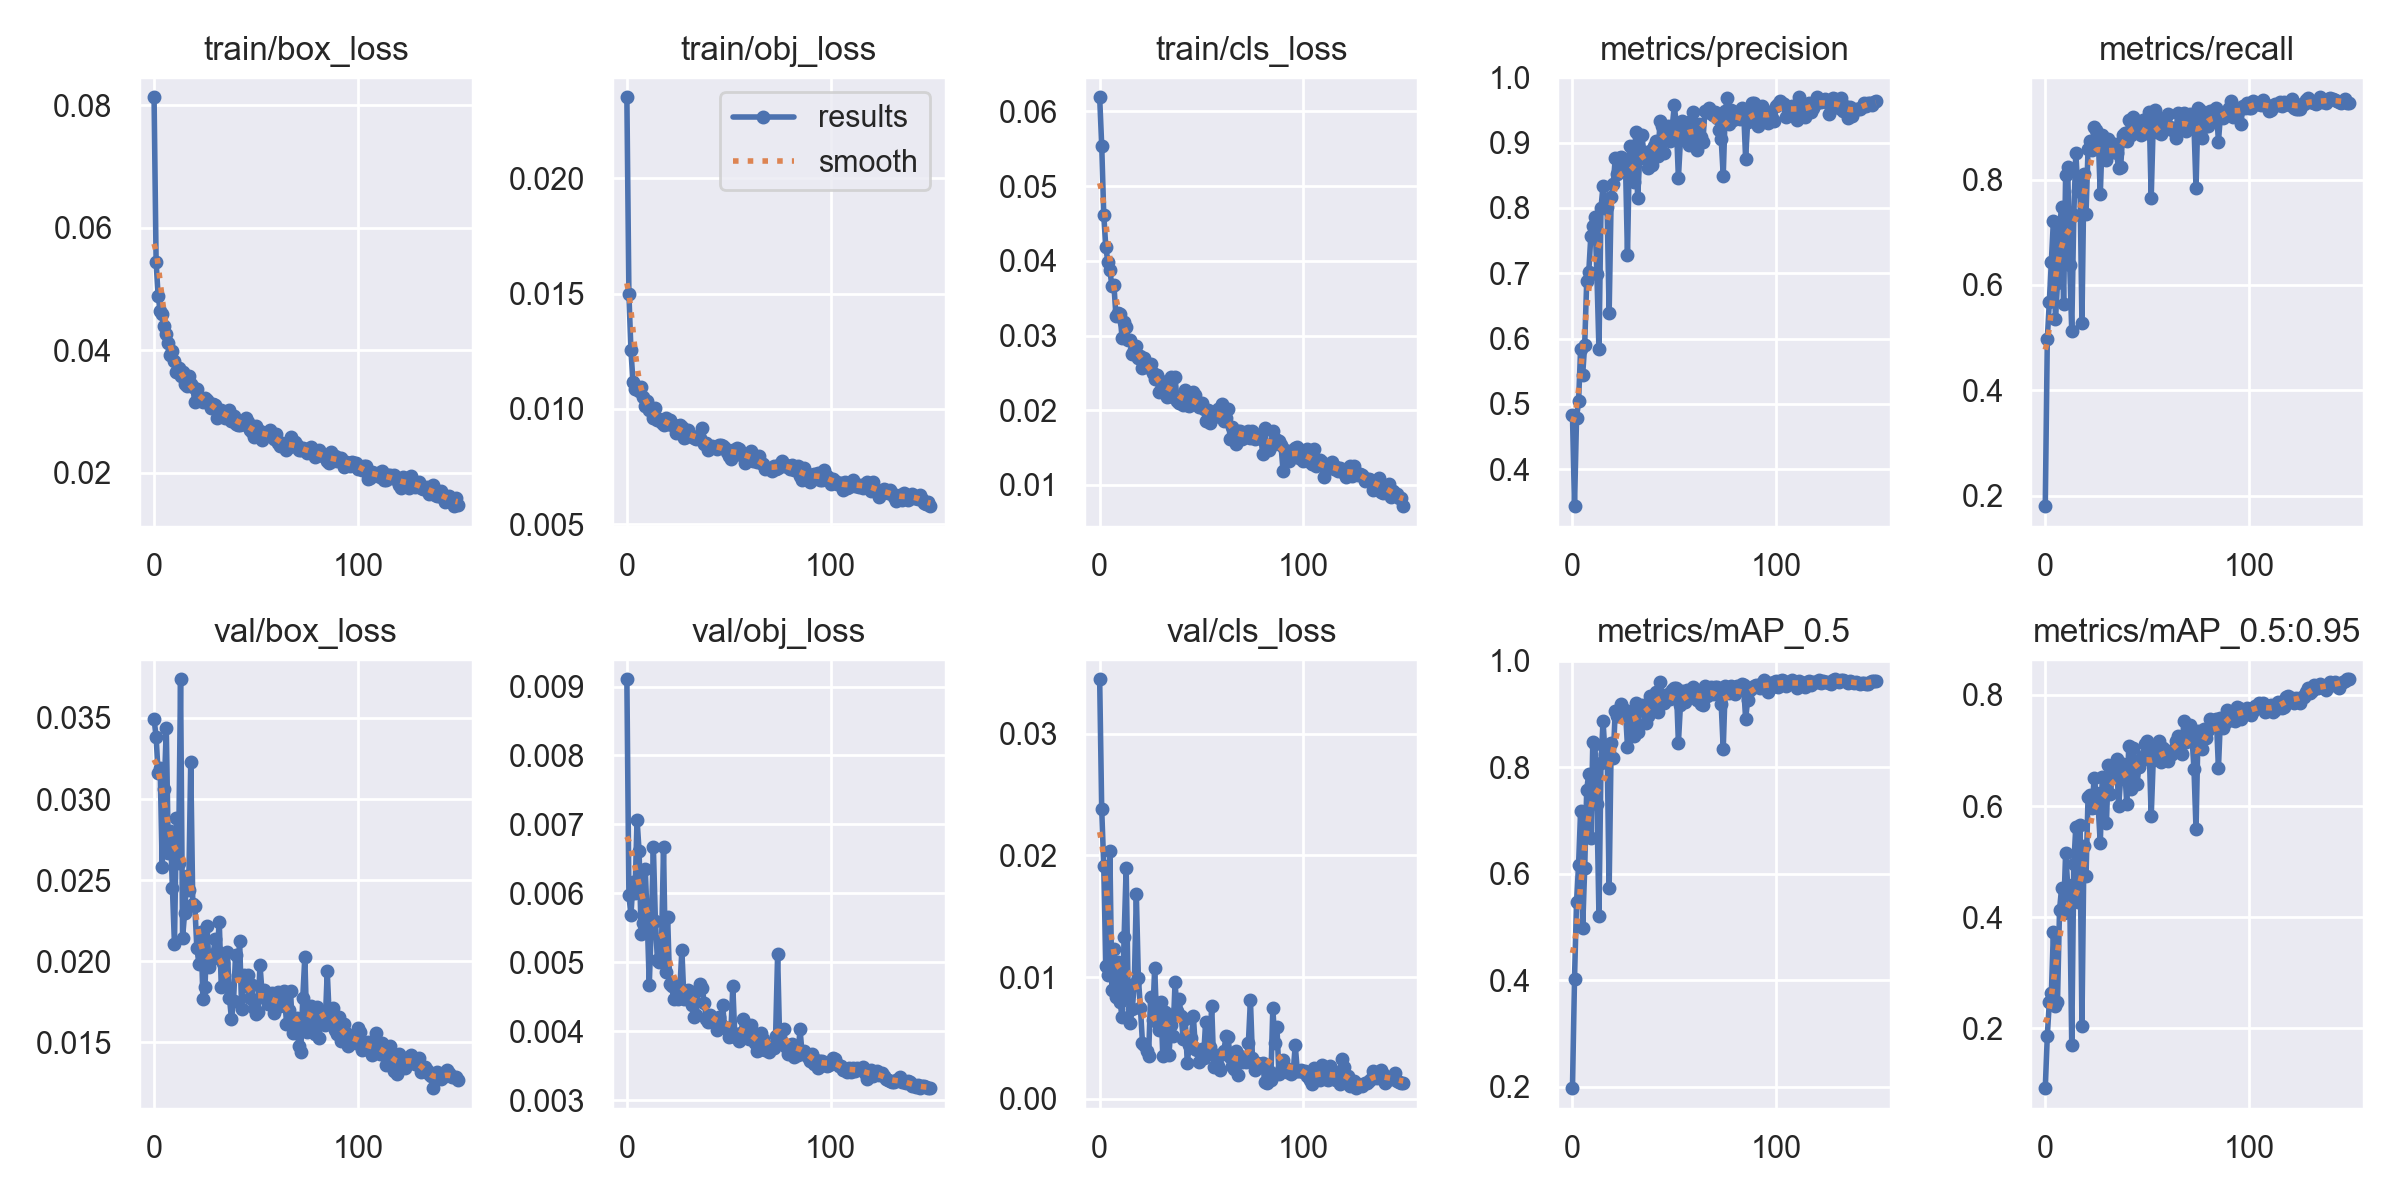

The data file committed next to this chart (first rows):
epoch, train/box_loss, train/obj_loss, train/cls_loss, metrics/precision, metrics/recall, metrics/mAP_0.5, metrics/mAP_0.5:0.95, val/box_loss, val/obj_loss, val/cls_loss, x/lr0, x/lr1, x/lr2
0, 0.08132, 0.02351, 0.06189, 0.483, 0.1802, 0.1978, 0.09205, 0.03491, 0.009105, 0.03446, 0.07025, 0.003305, 0.003305
1, 0.05445, 0.01498, 0.05543, 0.3433, 0.4976, 0.4031, 0.1867, 0.03386, 0.00597, 0.02377, 0.04021, 0.006595, 0.006595
2, 0.04886, 0.01255, 0.0462, 0.4786, 0.5684, 0.547, 0.2474, 0.03158, 0.005684, 0.01916, 0.01012, 0.00984, 0.00984
3, 0.04651, 0.01117, 0.04187, 0.5038, 0.6437, 0.6173, 0.2638, 0.0319, 0.006172, 0.01095, 0.009802, 0.009802, 0.009802
4, 0.04598, 0.01087, 0.0399, 0.5842, 0.7222, 0.7186, 0.374, 0.0258, 0.005998, 0.01019, 0.009802, 0.009802, 0.009802
5, 0.04401, 0.01089, 0.03879, 0.5443, 0.5353, 0.4981, 0.2406, 0.03063, 0.00707, 0.02037, 0.009736, 0.009736, 0.009736
6, 0.0427, 0.01079, 0.03659, 0.5902, 0.6035, 0.6104, 0.2471, 0.03435, 0.006611, 0.008923, 0.00967, 0.00967, 0.00967
7, 0.04119, 0.01097, 0.03672, 0.6885, 0.7043, 0.7583, 0.413, 0.02666, 0.005414, 0.01233, 0.009604, 0.009604, 0.009604
8, 0.03925, 0.01051, 0.03261, 0.7017, 0.7481, 0.7878, 0.452, 0.02804, 0.005576, 0.008351, 0.009538, 0.009538, 0.009538
9, 0.03983, 0.01013, 0.03301, 0.7565, 0.5633, 0.6679, 0.4068, 0.02451, 0.00636, 0.01122, 0.009472, 0.009472, 0.009472
10, 0.03832, 0.01033, 0.03282, 0.7718, 0.8092, 0.8481, 0.5161, 0.02107, 0.00562, 0.007957, 0.009406, 0.009406, 0.009406
11, 0.03646, 0.009959, 0.02964, 0.7861, 0.823, 0.8446, 0.4583, 0.02881, 0.004678, 0.006722, 0.00934, 0.00934, 0.00934
12, 0.03706, 0.009947, 0.03175, 0.6981, 0.638, 0.7306, 0.4375, 0.02605, 0.005545, 0.0133, 0.009274, 0.009274, 0.009274
13, 0.03585, 0.009586, 0.03109, 0.5833, 0.5125, 0.5216, 0.1691, 0.03739, 0.006674, 0.01894, 0.009208, 0.009208, 0.009208
14, 0.03653, 0.01004, 0.02942, 0.7998, 0.7333, 0.8087, 0.4948, 0.02145, 0.005606, 0.008494, 0.009142, 0.009142, 0.009142
15, 0.03447, 0.009541, 0.02934, 0.8335, 0.851, 0.8864, 0.5631, 0.02299, 0.005028, 0.006259, 0.009076, 0.009076, 0.009076
16, 0.03417, 0.009545, 0.02756, 0.8004, 0.7792, 0.8256, 0.4265, 0.02525, 0.005, 0.007356, 0.00901, 0.00901, 0.00901
17, 0.03586, 0.00938, 0.02803, 0.8018, 0.8051, 0.8355, 0.5657, 0.02437, 0.005238, 0.009439, 0.008944, 0.008944, 0.008944
18, 0.0345, 0.009319, 0.02864, 0.6389, 0.528, 0.5731, 0.2044, 0.0323, 0.006667, 0.01679, 0.008878, 0.008878, 0.008878
19, 0.03401, 0.009625, 0.02699, 0.8169, 0.8101, 0.845, 0.5272, 0.02354, 0.004854, 0.009905, 0.008812, 0.008812, 0.008812
20, 0.03157, 0.009331, 0.02724, 0.8358, 0.7346, 0.8181, 0.4732, 0.02341, 0.005663, 0.007462, 0.008746, 0.008746, 0.008746
21, 0.03372, 0.009516, 0.02567, 0.8761, 0.8581, 0.9066, 0.6163, 0.02082, 0.004692, 0.004622, 0.00868, 0.00868, 0.00868
22, 0.03244, 0.009284, 0.02697, 0.8519, 0.8725, 0.8959, 0.6204, 0.01986, 0.004649, 0.004432, 0.008614, 0.008614, 0.008614
23, 0.03217, 0.009286, 0.02584, 0.8769, 0.8557, 0.9005, 0.5964, 0.0218, 0.004463, 0.003925, 0.008548, 0.008548, 0.008548
24, 0.03152, 0.00897, 0.02609, 0.8784, 0.9002, 0.9185, 0.6507, 0.01769, 0.004675, 0.003517, 0.008482, 0.008482, 0.008482
25, 0.03222, 0.009192, 0.02621, 0.8684, 0.8944, 0.9007, 0.6229, 0.01839, 0.00447, 0.008361, 0.008416, 0.008416, 0.008416
26, 0.03197, 0.009287, 0.02505, 0.8724, 0.8821, 0.9074, 0.5973, 0.02217, 0.004605, 0.006474, 0.00835, 0.00835, 0.00835
27, 0.03149, 0.009235, 0.02415, 0.7273, 0.7717, 0.8389, 0.5331, 0.01968, 0.005177, 0.01078, 0.008284, 0.008284, 0.008284
28, 0.03062, 0.00873, 0.02472, 0.8953, 0.8848, 0.9021, 0.6519, 0.02005, 0.004475, 0.006285, 0.008218, 0.008218, 0.008218
29, 0.03132, 0.008788, 0.02247, 0.8916, 0.8386, 0.8976, 0.6265, 0.02036, 0.004537, 0.005631, 0.008152, 0.008152, 0.008152
30, 0.03115, 0.009081, 0.0239, 0.8395, 0.8363, 0.8579, 0.5685, 0.02139, 0.004594, 0.007931, 0.008086, 0.008086, 0.008086
31, 0.02892, 0.008863, 0.02324, 0.9156, 0.8765, 0.9201, 0.6738, 0.02061, 0.00449, 0.003477, 0.00802, 0.00802, 0.00802
32, 0.03013, 0.008825, 0.02314, 0.8146, 0.8691, 0.8667, 0.6214, 0.02244, 0.004385, 0.007147, 0.007954, 0.007954, 0.007954
33, 0.0302, 0.008752, 0.02178, 0.8769, 0.8531, 0.9067, 0.661, 0.0184, 0.004203, 0.006665, 0.007888, 0.007888, 0.007888
34, 0.02948, 0.008689, 0.02305, 0.9123, 0.868, 0.9172, 0.6524, 0.01989, 0.00423, 0.003586, 0.007822, 0.007822, 0.007822
35, 0.0289, 0.008794, 0.02443, 0.8859, 0.8498, 0.9109, 0.6855, 0.01848, 0.004599, 0.006041, 0.007756, 0.007756, 0.007756
36, 0.02937, 0.008759, 0.02177, 0.8847, 0.8216, 0.8833, 0.5995, 0.0206, 0.004679, 0.005192, 0.00769, 0.00769, 0.00769
37, 0.03032, 0.009154, 0.02443, 0.8608, 0.8232, 0.8954, 0.6495, 0.01777, 0.004625, 0.009553, 0.007624, 0.007624, 0.007624
38, 0.02854, 0.008497, 0.02124, 0.8873, 0.8847, 0.9329, 0.6764, 0.01642, 0.00441, 0.007173, 0.007558, 0.007558, 0.007558
39, 0.02937, 0.008536, 0.02103, 0.8656, 0.8887, 0.914, 0.6669, 0.01754, 0.004173, 0.008179, 0.007492, 0.007492, 0.007492
40, 0.02803, 0.008207, 0.02139, 0.8944, 0.8729, 0.9141, 0.6039, 0.02037, 0.004139, 0.006777, 0.007426, 0.007426, 0.007426
41, 0.0278, 0.008327, 0.02067, 0.9018, 0.9124, 0.9423, 0.7088, 0.01918, 0.004236, 0.004953, 0.00736, 0.00736, 0.00736
42, 0.02789, 0.008395, 0.02267, 0.8797, 0.8838, 0.903, 0.63, 0.02124, 0.004184, 0.006556, 0.007294, 0.007294, 0.007294
43, 0.02806, 0.008363, 0.02073, 0.9336, 0.9192, 0.9595, 0.7045, 0.01703, 0.004155, 0.00293, 0.007228, 0.007228, 0.007228
44, 0.02803, 0.008261, 0.02059, 0.9257, 0.9131, 0.9356, 0.6805, 0.01915, 0.004018, 0.004454, 0.007162, 0.007162, 0.007162
45, 0.02889, 0.008443, 0.02147, 0.8846, 0.8924, 0.9198, 0.6395, 0.01845, 0.004201, 0.005031, 0.007096, 0.007096, 0.007096
46, 0.02832, 0.008441, 0.02243, 0.9167, 0.9037, 0.9346, 0.6703, 0.01913, 0.004092, 0.006785, 0.00703, 0.00703, 0.00703
47, 0.02696, 0.008401, 0.02208, 0.926, 0.8837, 0.9384, 0.6802, 0.01771, 0.004375, 0.0041, 0.006964, 0.006964, 0.006964
48, 0.02668, 0.008296, 0.02088, 0.9031, 0.9132, 0.9284, 0.69, 0.01855, 0.004055, 0.003981, 0.006898, 0.006898, 0.006898
49, 0.0258, 0.008153, 0.02043, 0.9248, 0.892, 0.9456, 0.7125, 0.01712, 0.004026, 0.003044, 0.006832, 0.006832, 0.006832
50, 0.02762, 0.007969, 0.02092, 0.9571, 0.8883, 0.9493, 0.7178, 0.01673, 0.003923, 0.004058, 0.006766, 0.006766, 0.006766
51, 0.02668, 0.007844, 0.0201, 0.9258, 0.928, 0.9498, 0.7009, 0.01688, 0.003953, 0.003387, 0.0067, 0.0067, 0.0067
52, 0.02689, 0.008222, 0.01862, 0.8458, 0.7657, 0.8458, 0.5817, 0.01978, 0.00465, 0.006305, 0.006634, 0.006634, 0.006634
53, 0.02536, 0.008218, 0.01998, 0.9041, 0.9076, 0.9173, 0.6828, 0.01807, 0.003922, 0.003765, 0.006568, 0.006568, 0.006568
54, 0.02622, 0.008303, 0.01829, 0.9325, 0.9323, 0.9429, 0.7041, 0.01825, 0.003954, 0.004251, 0.006502, 0.006502, 0.006502
55, 0.02629, 0.008248, 0.01945, 0.905, 0.89, 0.9234, 0.6919, 0.01769, 0.003861, 0.007624, 0.006436, 0.006436, 0.006436
56, 0.02665, 0.008003, 0.01909, 0.9241, 0.9128, 0.9443, 0.7161, 0.01735, 0.003975, 0.00264, 0.00637, 0.00637, 0.00637
57, 0.02696, 0.008059, 0.0197, 0.8961, 0.8863, 0.9435, 0.6794, 0.01741, 0.004174, 0.003581, 0.006304, 0.006304, 0.006304
58, 0.02602, 0.007677, 0.02013, 0.9336, 0.9145, 0.9424, 0.7042, 0.01807, 0.003945, 0.002662, 0.006238, 0.006238, 0.006238
59, 0.02561, 0.007998, 0.01921, 0.9464, 0.9122, 0.9501, 0.6995, 0.01682, 0.004046, 0.002336, 0.006172, 0.006172, 0.006172
... 90 more rows
